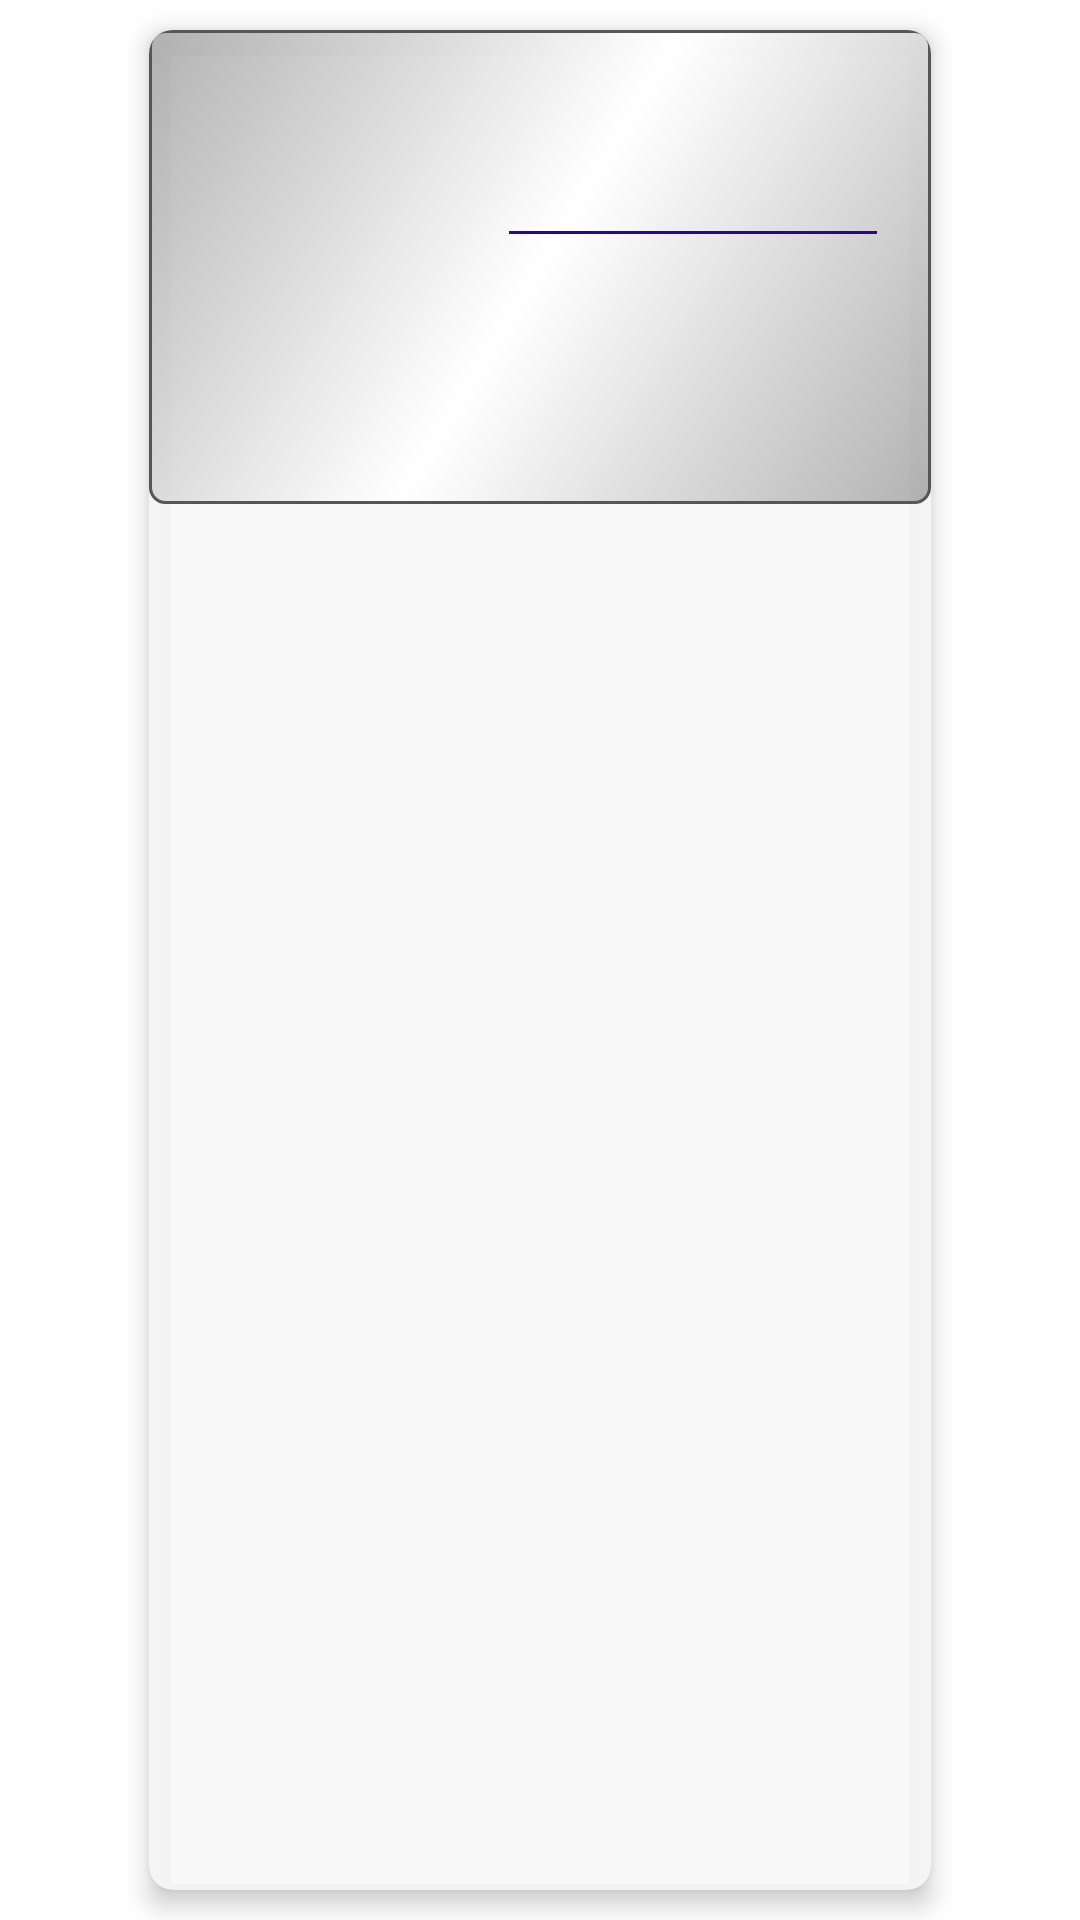

Layout XML and referenced resources for this Android screen:
<!-- AndroidManifest.xml: application theme Theme.Movietail -->
<!-- res/layout/credits_row.xml -->
<?xml version="1.0" encoding="utf-8"?>
<LinearLayout
    xmlns:android="http://schemas.android.com/apk/res/android"
    xmlns:app="http://schemas.android.com/apk/res-auto"
    xmlns:tools="http://schemas.android.com/tools"
    android:orientation="vertical"
    android:layout_width="wrap_content"
    android:layout_height="wrap_content"
    >

    <androidx.cardview.widget.CardView
        android:id="@+id/movieCardView"
        android:layout_width="match_parent"
        android:layout_height="0dp"
        android:layout_weight="2"
        app:cardCornerRadius="8dp"
        android:layout_marginStart="42dp"
        android:layout_marginEnd="42dp"
        app:cardElevation="5dp"
        app:cardUseCompatPadding="true"
        app:cardBackgroundColor="#E4F8F8F8">

        <LinearLayout
            android:layout_width="match_parent"
            android:layout_height="wrap_content"
            android:background="@drawable/movie_cardview_background"
            android:baselineAligned="false"
            android:orientation="horizontal"
            android:paddingTop="4dp"
            android:paddingBottom="4dp">

            <ImageView
                android:id="@+id/creditImageView"
                android:layout_width="110dp"
                android:layout_height="150dp"
                android:contentDescription="@string/movie_image"
                android:layout_gravity="center"
                android:paddingTop="8dp"
                android:paddingBottom="8dp"
                android:cropToPadding="true"
                android:elevation="5dp"
                android:src="@drawable/ic_person"/>

            <LinearLayout
                android:layout_width="match_parent"
                android:layout_height="match_parent"
                android:layout_gravity="center"
                android:layout_marginEnd="8dp"
                android:gravity="center"
                android:orientation="vertical">

                <TextView
                    android:id="@+id/creditName"
                    android:layout_width="match_parent"
                    android:layout_height="wrap_content"
                    android:fontFamily="serif"
                    android:gravity="center"
                    android:maxLines="2"
                    android:layout_marginBottom="8dp"
                    android:textColor="@color/purple_700"
                    android:textSize="15sp"
                    android:textStyle="bold|normal"
                    tools:text="Brad Pitt" />

                <com.google.android.material.divider.MaterialDivider
                    android:layout_width="match_parent"
                    android:layout_height="1dp"
                    android:layout_marginStart="10dp"
                    android:layout_marginEnd="10dp"
                    android:background="@color/purple_700" />


                    <TextView
                        android:id="@+id/departmentTextView"
                        android:layout_width="match_parent"
                        android:layout_height="wrap_content"
                        android:gravity="center"
                        android:textColor="@color/black"
                        android:layout_marginTop="8dp"
                        android:textSize="16sp"
                        android:textStyle="bold"
                        tools:text="Actor" />

                    <TextView
                        android:id="@+id/actorNameTextView"
                        android:layout_width="match_parent"
                        android:layout_height="wrap_content"
                        android:gravity="center"
                        android:visibility="visible"
                        android:textColor="@color/purple_700"
                        android:textSize="16sp"
                        android:textStyle="bold|italic"
                        tools:text="(Sonic)" />


            </LinearLayout>


        </LinearLayout>

    </androidx.cardview.widget.CardView>
</LinearLayout>
<!-- resources referenced by this layout -->
<resources>
  <color name="black">#FF000000</color>
  <color name="purple_700">#FF3700B3</color>
  <!-- drawable movie_cardview_background (drawable) -->
  <?xml version="1.0" encoding="utf-8"?>
  <shape android:shape="rectangle"
      xmlns:android="http://schemas.android.com/apk/res/android">
  
      <gradient
          android:startColor="#47000000"
          android:centerColor="#FFFFFF"
          android:endColor="#47000000"
          android:angle="315"/>
  
      <corners android:radius="5dp"/>
  
      <stroke
          android:color="@color/grey"
          android:width="1dp"/>
  
      <padding android:bottom="12dp"/>
  
  </shape>
  <string name="movie_image">Movie Image</string>
  <style name="Theme.Movietail" parent="Theme.MaterialComponents.DayNight.NoActionBar">
          
          <item name="colorPrimary">@color/purple_500</item>
          <item name="colorPrimaryVariant">@color/purple_700</item>
          <item name="colorOnPrimary">@color/white</item>
          
          <item name="colorSecondary">@color/teal_200</item>
          <item name="colorSecondaryVariant">@color/teal_700</item>
          <item name="colorOnSecondary">@color/black</item>
          
          <item name="android:statusBarColor">?attr/colorPrimaryVariant</item>
          
      </style>
  <color name="grey">#565656</color>
  <color name="purple_500">#FF6200EE</color>
  <color name="white">#FFFFFFFF</color>
  <color name="teal_200">#FF03DAC5</color>
  <color name="teal_700">#FF018786</color>
</resources>
